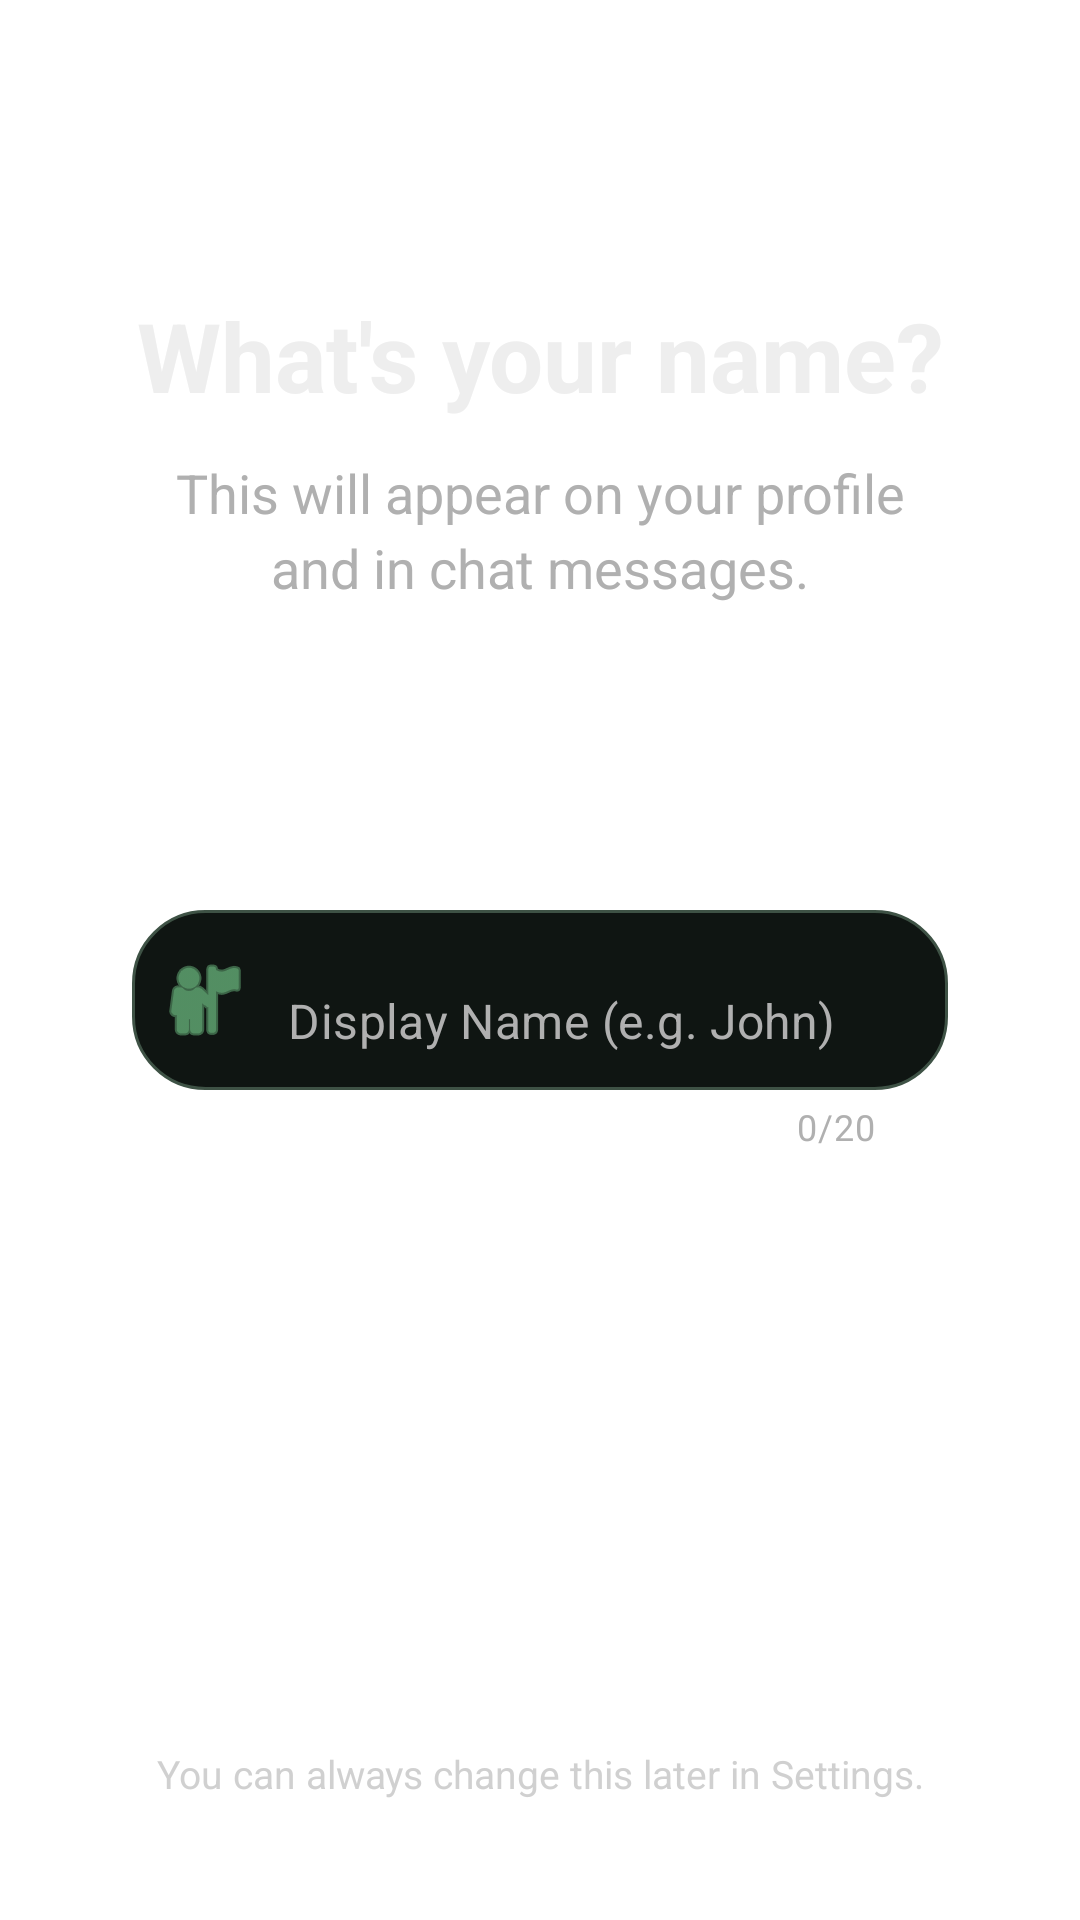

Layout XML and referenced resources for this Android screen:
<!-- AndroidManifest.xml: application theme Theme.Gecko2chatapp -->
<!-- res/layout/fragment_onboarding_displayname.xml -->
<?xml version="1.0" encoding="utf-8"?>
<androidx.constraintlayout.widget.ConstraintLayout
    xmlns:android="http://schemas.android.com/apk/res/android"
    xmlns:app="http://schemas.android.com/apk/res-auto"
    android:layout_width="match_parent"
    android:layout_height="match_parent"
    android:padding="24dp">

    <LinearLayout
        android:id="@+id/header_container"
        android:layout_width="match_parent"
        android:layout_height="wrap_content"
        android:orientation="vertical"
        android:gravity="center"
        app:layout_constraintVertical_bias="0.15"
        app:layout_constraintTop_toTopOf="parent"
        app:layout_constraintBottom_toBottomOf="parent"
        app:layout_constraintStart_toStartOf="parent"
        app:layout_constraintEnd_toEndOf="parent">

        <TextView
            android:layout_width="wrap_content"
            android:layout_height="wrap_content"
            android:text="@string/what_s_your_name"
            android:textColor="@color/text_primary"
            android:textSize="32sp"
            android:textStyle="bold"
            android:gravity="center"
            android:layout_marginBottom="12dp"/>

        <TextView
            android:layout_width="wrap_content"
            android:layout_height="wrap_content"
            android:text="@string/this_will_appear_on_your_profile_nand_in_chat_messages"
            android:textColor="@color/text_secondary"
            android:textSize="18sp"
            android:gravity="center"
            android:lineSpacingExtra="4dp"/>

    </LinearLayout>

    <LinearLayout
        android:id="@+id/input_container"
        android:layout_width="match_parent"
        android:layout_height="wrap_content"
        android:padding="20dp"
        android:orientation="vertical"
        app:layout_constraintVertical_bias="0.55"
        app:layout_constraintTop_toTopOf="parent"
        app:layout_constraintBottom_toBottomOf="parent"
        app:layout_constraintStart_toStartOf="parent"
        app:layout_constraintEnd_toEndOf="parent">

        <com.google.android.material.textfield.TextInputLayout
            android:id="@+id/til_display_name"
            android:layout_width="match_parent"
            android:layout_height="wrap_content"
            app:hintEnabled="false"
            app:boxStrokeWidth="0dp"
            app:boxStrokeWidthFocused="0dp"
            app:startIconDrawable="@android:drawable/ic_menu_myplaces"
            app:startIconTint="@color/green_accent"
            app:counterEnabled="true"
            app:counterTextColor="@color/text_secondary"
            app:counterMaxLength="20"
            app:endIconMode="clear_text"
            app:endIconTint="@color/text_secondary"
            android:background="@android:color/transparent">

            <com.google.android.material.textfield.TextInputEditText
                android:id="@+id/et_display_name"
                android:layout_width="match_parent"
                android:layout_height="60dp"
                android:background="@drawable/selector_input_border"
                android:theme="@style/GreenCursorEditText"
                android:hint="Display Name (e.g. John)"
                android:paddingHorizontal="24dp"
                android:inputType="textPersonName|textCapWords"
                android:maxLines="1"
                android:singleLine="true"
                android:textColor="@color/text_primary"
                android:textColorHint="@color/text_secondary"
                android:maxLength="20"
                android:textSize="16sp"/>
        </com.google.android.material.textfield.TextInputLayout>

    </LinearLayout>

    <TextView
        android:id="@+id/tv_footer_note"
        android:layout_width="0dp"
        android:layout_height="wrap_content"
        android:gravity="center"
        android:text="You can always change this later in Settings."
        android:textColor="@color/text_secondary"
        android:alpha="0.6"
        android:textSize="13sp"
        app:layout_constraintBottom_toBottomOf="parent"
        app:layout_constraintStart_toStartOf="parent"
        app:layout_constraintEnd_toEndOf="parent"
        android:layout_marginBottom="16dp"/>

</androidx.constraintlayout.widget.ConstraintLayout>
<!-- resources referenced by this layout -->
<resources>
  <color name="green_accent">#80DF98</color>
  <color name="text_primary">#EEEEEE</color>
  <color name="text_secondary">#B0B0B0</color>
  <!-- drawable selector_input_border (drawable) -->
  <?xml version="1.0" encoding="utf-8"?>
  <selector xmlns:android="http://schemas.android.com/apk/res/android">
      <item android:state_focused="true">
          <shape android:shape="rectangle">
              <solid android:color="@color/background_dark" />
              <corners android:radius="24dp" />
              <stroke android:width="2dp" android:color="@color/green_accent" />
          </shape>
      </item>
  
      <item>
          <shape android:shape="rectangle">
              <solid android:color="@color/background_dark" />
              <corners android:radius="24dp" />
              <stroke android:width="1dp" android:color="@color/green_faded" />
          </shape>
      </item>
  </selector>
  <string name="this_will_appear_on_your_profile_nand_in_chat_messages">This will appear on your profile\nand in chat messages.</string>
  <string name="what_s_your_name">What\'s your name?</string>
  <style name="GreenCursorEditText" parent="Widget.AppCompat.EditText">
          <item name="colorControlActivated">@color/green_accent</item>
          <item name="android:textCursorDrawable">@drawable/cursor_green</item>
      </style>
  <style name="Theme.Gecko2chatapp" parent="Theme.MaterialComponents.DayNight.NoActionBar">
          
          <item name="colorPrimary">@color/purple_500</item>
          <item name="colorPrimaryVariant">@color/purple_700</item>
          <item name="colorOnPrimary">@color/white</item>
          
          <item name="colorSecondary">@color/teal_200</item>
          <item name="colorSecondaryVariant">@color/teal_700</item>
          <item name="colorOnSecondary">@color/black</item>
          
          <item name="android:statusBarColor">@color/soft_green_start</item>
          
      </style>
  <color name="background_dark">#0F1512</color>
  <color name="green_faded">#3E5245</color>
  <!-- drawable cursor_green (drawable) -->
  <?xml version="1.0" encoding="utf-8"?>
  <shape xmlns:android="http://schemas.android.com/apk/res/android" android:shape="rectangle">
      <size android:width="2dp" />
      <solid android:color="@color/green_accent" />
  </shape>
  <color name="purple_500">#FF6200EE</color>
  <color name="purple_700">#FF3700B3</color>
  <color name="white">#FFFFFFFF</color>
  <color name="teal_200">#FF03DAC5</color>
  <color name="teal_700">#FF018786</color>
  <color name="black">#FF000000</color>
  <color name="soft_green_start">#83D475</color>
</resources>
